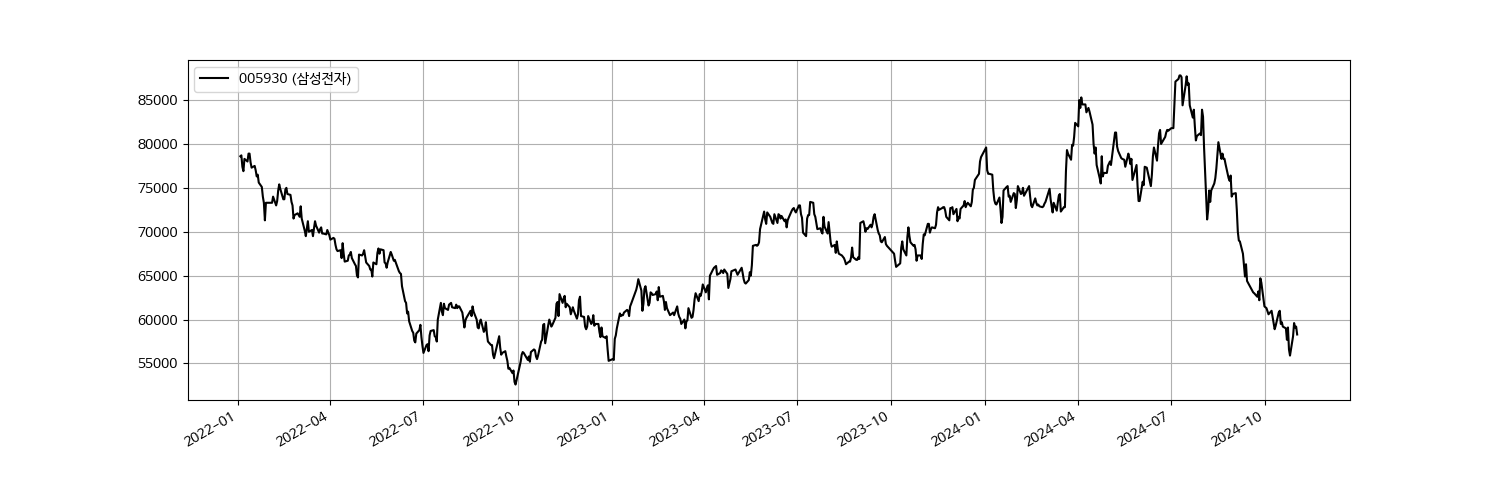

Values plotted in this chart, from the file beside it:
Date, Open, High, Low, Close, Volume
2022-01-03, 79400, 79800, 78200, 78600, 13502112
2022-01-04, 78800, 79200, 78300, 78700, 12427416
2022-01-05, 78800, 79000, 76400, 77400, 25470640
2022-01-06, 76700, 77600, 76600, 76900, 12931954
2022-01-07, 78100, 78400, 77400, 78300, 15163757
2022-01-10, 78100, 78100, 77100, 78000, 9947422
2022-01-11, 78400, 79000, 78000, 78900, 13221123
2022-01-12, 79500, 79600, 78600, 78900, 11000502
2022-01-13, 79300, 79300, 77900, 77900, 13889401
2022-01-14, 77700, 78100, 77100, 77300, 10096725
2022-01-17, 77600, 77800, 76900, 77500, 8785122
2022-01-18, 77600, 77800, 76600, 77000, 9592788
2022-01-19, 76500, 76900, 76100, 76300, 10598290
2022-01-20, 76200, 76700, 75900, 76500, 9708168
2022-01-21, 75800, 75800, 74700, 75600, 15774888
2022-01-24, 75400, 75800, 74700, 75100, 13691134
2022-01-25, 74800, 75000, 73200, 74000, 17766704
2022-01-26, 73900, 74400, 73100, 73300, 12976730
2022-01-27, 73800, 74000, 71300, 71300, 22274777
2022-01-28, 71300, 73700, 71200, 73300, 21367447
2022-02-03, 74900, 74900, 73300, 73300, 17744721
2022-02-04, 74300, 74600, 73400, 74000, 12730034
2022-02-07, 73500, 73600, 72400, 73000, 14240838
2022-02-08, 73800, 74200, 73000, 73500, 11736666
2022-02-09, 74300, 74700, 74000, 74700, 9699122
2022-02-10, 75600, 75800, 74700, 75400, 17746033
2022-02-11, 75000, 75500, 74600, 74900, 12205407
2022-02-14, 74400, 74500, 73100, 73700, 13993255
2022-02-15, 74100, 74200, 73100, 73700, 9320365
2022-02-16, 74600, 74900, 74200, 74800, 10767386
2022-02-17, 75000, 75600, 74500, 75000, 13605382
2022-02-18, 74600, 74800, 73700, 74300, 10122226
2022-02-21, 73200, 74300, 72600, 74200, 10489717
2022-02-22, 73000, 73400, 72800, 73400, 11692469
2022-02-23, 73800, 73800, 72800, 73000, 10397964
2022-02-24, 72300, 72300, 71300, 71500, 15759283
2022-02-25, 72100, 72600, 71900, 71900, 13168484
2022-02-28, 71100, 72100, 71000, 72100, 17781783
2022-03-02, 72300, 72400, 71500, 71700, 12481430
2022-03-03, 72300, 73100, 72200, 72900, 13232638
2022-03-04, 72700, 72700, 71200, 71500, 13409634
2022-03-07, 70000, 70600, 69900, 70100, 18617138
2022-03-08, 68800, 70000, 68700, 69500, 15828269
2022-03-10, 70800, 71200, 70500, 71200, 21159248
2022-03-11, 70500, 70700, 69700, 70000, 15787655
2022-03-14, 70000, 70200, 69600, 70200, 9040993
2022-03-15, 69800, 70100, 69500, 69500, 10258562
2022-03-16, 70200, 70500, 69700, 70400, 10175750
2022-03-17, 71200, 71800, 70900, 71200, 17646315
2022-03-18, 70600, 70900, 70200, 70700, 14410038
2022-03-21, 70900, 71000, 69900, 69900, 11169002
2022-03-22, 69900, 70500, 69900, 70300, 9402666
2022-03-23, 70600, 71200, 70300, 70500, 12398025
2022-03-24, 69600, 70300, 69600, 69800, 37943357
2022-03-25, 70100, 70200, 69600, 69800, 12986010
2022-03-28, 69500, 69900, 69200, 69700, 12619289
2022-03-29, 70000, 70300, 69800, 70200, 13686208
2022-03-30, 70300, 70500, 69800, 69900, 12670187
2022-03-31, 69900, 70200, 69600, 69600, 12510366
2022-04-01, 69500, 69500, 69000, 69100, 15916846
... 635 more rows
